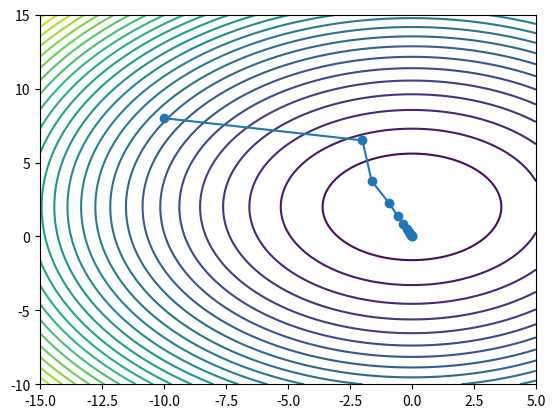

Source code (Python):
import numpy as np
import matplotlib.pyplot as plt
from mpl_toolkits import mplot3d


# Можешь заменить на лямбду если не похуй
class f1:
    @staticmethod
    def f(point):
        return point[0] ** 2 + (point[1] - 2) ** 2 + 2

    @staticmethod
    def grad(point):
        return 2 * point[0], 2 * point[1] - 4


class f2:
    @staticmethod
    def f(point):
        return 2 * point[0] ** 2 + point[0] * point[1] + point[1] ** 2

    @staticmethod
    def grad(point):
        return 4 * point[0] + point[1], point[0] + 2 * point[1]


class RandFunc:
    def __init__(self, f, grad):
        self.f = f
        self.grad = grad

    def f(self, point):
        return self.f(point)

    def grad(self, point):
        return self.grad(point)


def const_grad_desc(point, func, learning_rate=0.05, tolerance=0.06):
    iteration = 1
    # Заводим список для того чтобы в последствии построить графики
    point = np.array(point)
    points = [point]
    while True:
        # Находим градиент функции и смоотрим, достаточно ли его норма мала
        # Чтобы можно было выйти из цикла
        gradient = np.array(func.grad(point))
        if np.linalg.norm(gradient) < tolerance:
            break

        # Релаксируем точку
        new_point = point - learning_rate * gradient
        points.append(new_point)
        point = new_point

        iteration += 1

    print(f"required number of iterations: {iteration}")
    return points, iteration


# По сути почти ничем не отличается от предыдущего шага
def armijo_grad_desc(point, func, learning_rate=0.5, c=0.5, tolerance=0.06):
    iteration = 1
    point = np.array(point)
    points = [point]

    while True:
        gradient = np.array(func.grad(point))
        if np.linalg.norm(gradient) < tolerance:
            break

        # Armijo condition
        while True:
            # Тут смотрим какие значения мы получим с текущим learning_rate
            new_point = point - learning_rate * gradient
            # Эта поебота нужна для того чтобы сравнить новое значение функции с текущим
            # И потом смотреть, принимать ли текущий learning_rate
            decrease = c * learning_rate * np.linalg.norm(gradient) ** 2

            # Соответственно здесь мы этим и занимаемся
            # В двух словах здесь если новое значение слишком слабо отличается то мы уменьшаем шаг
            if func.f(point) <= func.f(new_point) + decrease:
                learning_rate *= 0.5
            else:
                break

        # Та же релаксация
        new_point = point - learning_rate * gradient
        points.append(new_point)
        point = new_point

        iteration += 1

    print(f"required number of iterations: {iteration}")
    return points, iteration


# Спиздил из второй лабы
def golden_section_method(f, a: float, b: float, epsilon=1e-6) -> float:
    phi = (3 - 5 ** 0.5)/2
    x1 = a + (b - a) * phi
    x2 = b - (b - a) * phi
    f1, f2 = f(x1), f(x2)

    while abs(b - a) > epsilon:
        if f1 < f2:
            b = x2
            x2 = x1
            x1 = a + (b - a) * phi
            f1, f2 = f(x1), f1
        else:
            a = x1
            x1 = x2
            x2 = b - (b - a) * phi
            f1, f2 = f2, f(x2)

    return (a + b)/2


# Так же сам алгоритм ничем не отличается, просто выбираем шаг по-друому
def fastest_grad_desc(point, func, tolerance=0.06):
    iteration = 1
    point = np.array(point)
    points = [point]

    # Я сосал меня ебали я еле вдуплил и то не вдуплил походу
    # Не слушай меня сверху я того самого того этого ебал реп
    f_lr = lambda lr: func.f(point - np.dot(lr, gradient))

    while True:
        gradient = np.array(func.grad(point))
        if np.linalg.norm(gradient) < tolerance:
            break


        # Ищем learning_rate с помощью золотого сечения. Как нахуй? А вот так
        # Закидываем лямбда функцию в золотое сечение, с её помощью находим такой learing_rate,
        #  Чтобы для текущего градиента мы получили наименьшее значение нашей функции
        learning_rate = golden_section_method(f_lr, 0, 1, 0.05)
        new_point = point - learning_rate * gradient
        points.append(new_point)
        point = new_point

        iteration += 1

    print(f"required number of iterations: {iteration}")
    return points, iteration


# Можете почитать про этот метод если не похуй как я понял есть несколько реализаций
# Одна хуета полная которую я не понял от слова совсем,
# Две другие основываются на методах Флетчера-Ривса и Полака-Рибьера
# которые друг от друга почти ничемм не отличаются. У нас Флетчер
def conjugate_grad_desc(point, func, tolerance=0.06):
    iteration = 1
    point = np.array(point)
    points = [point]

    f_lr = lambda lr: func.f(point - np.dot(lr, gradient))
    gradient = np.array(func.grad(point))

    while True:
        if np.linalg.norm(gradient) < tolerance:
            break

        learning_rate = golden_section_method(f_lr, 0, 1, 0.05)

        new_point = point - learning_rate * gradient
        new_gradient = np.array(func.grad(new_point))

        gamma = np.dot(new_gradient, new_gradient) / np.dot(gradient, gradient)
        gradient = new_gradient

        point = new_point - np.dot(gamma, gradient)
        points.append(point)
        iteration += 1

    print(f"required number of iterations: {iteration}")
    return points, iteration


def generate_quadratic_func(n, k):
    A = np.random.rand(n, n)
    A = np.dot(A, A.transpose())

    b = np.random.rand(n)

    condition_number = np.linalg.cond(A)

    A *= np.sqrt(k / condition_number)

    # Тут тоже можешь заменить на лямбду если не похуй
    def quadratic_function(x):
        return 0.5 * np.dot(x, np.dot(A, x)) - np.dot(b, x)

    def gradient(x):
        return np.dot(A, x) - b

    return RandFunc(quadratic_function, gradient)


init_point = (-10, 8)

points_const, iteration_const = const_grad_desc(init_point, f2)
print(points_const[-1])

points_armijo, iteration_armijo = armijo_grad_desc(init_point, f2)
print(points_armijo[-1])

points_fastest, iteration_fastest = fastest_grad_desc(init_point, f2)
print(points_fastest[-1])

points_conjugate, iteration_conjugate = conjugate_grad_desc(init_point, f2)
print(points_conjugate[-1])

# plt.ion()
# fig, ax = plt.subplots()
# X, Y = np.meshgrid(np.linspace(-10, 10, 10), np.linspace(-8, 12, 10))
# Z = f1.f(X, Y)
#
# fig = plt.figure()
# ax = plt.axes(projection='3d')
# ax.plot_wireframe(X, Y, Z, color ='royalblue')
#
#
# for i in range(len(points[0])):
#     x = points[0][i]
#     y = points[1][i]
#     ax.scatter(x, y, f1.f(x, y), color='red')
#
# # ax.scatter(X, Y, Z, color='red')
#
# plt.show()


def draw_level(points, func, x_min=-10, y_min=-10, x_max=10, y_max=10):
    x = [row[0] for row in points]
    y = [row[1] for row in points]

    X, Y = np.meshgrid(np.linspace(x_min, x_max, 100), np.linspace(y_min, y_max, 100))
    Z = func.f((X, Y))
    plt.contour(X, Y, Z,  levels=30)
    plt.plot(x, y, marker="o")
    plt.show()


draw_level(points_armijo, f1, x_min=-15, x_max=5, y_max=15)

# for f1
# required number of iterations: 58
# [-0.02465035  2.01479021]
# required number of iterations: 10
# [-0.01953125  2.01171875]
# required number of iterations: 3
# [0.00453104 1.99728138]
# required number of iterations: 3
# [-0.00433454  2.00260072]

# for f2
# required number of iterations: 70
# [-0.01436334  0.03467562]
# required number of iterations: 13
# [-0.01003087  0.02421665]
# required number of iterations: 9
# [-0.01178931  0.00848169]
# required number of iterations: 9
# [-0.0076211   0.01553793]
